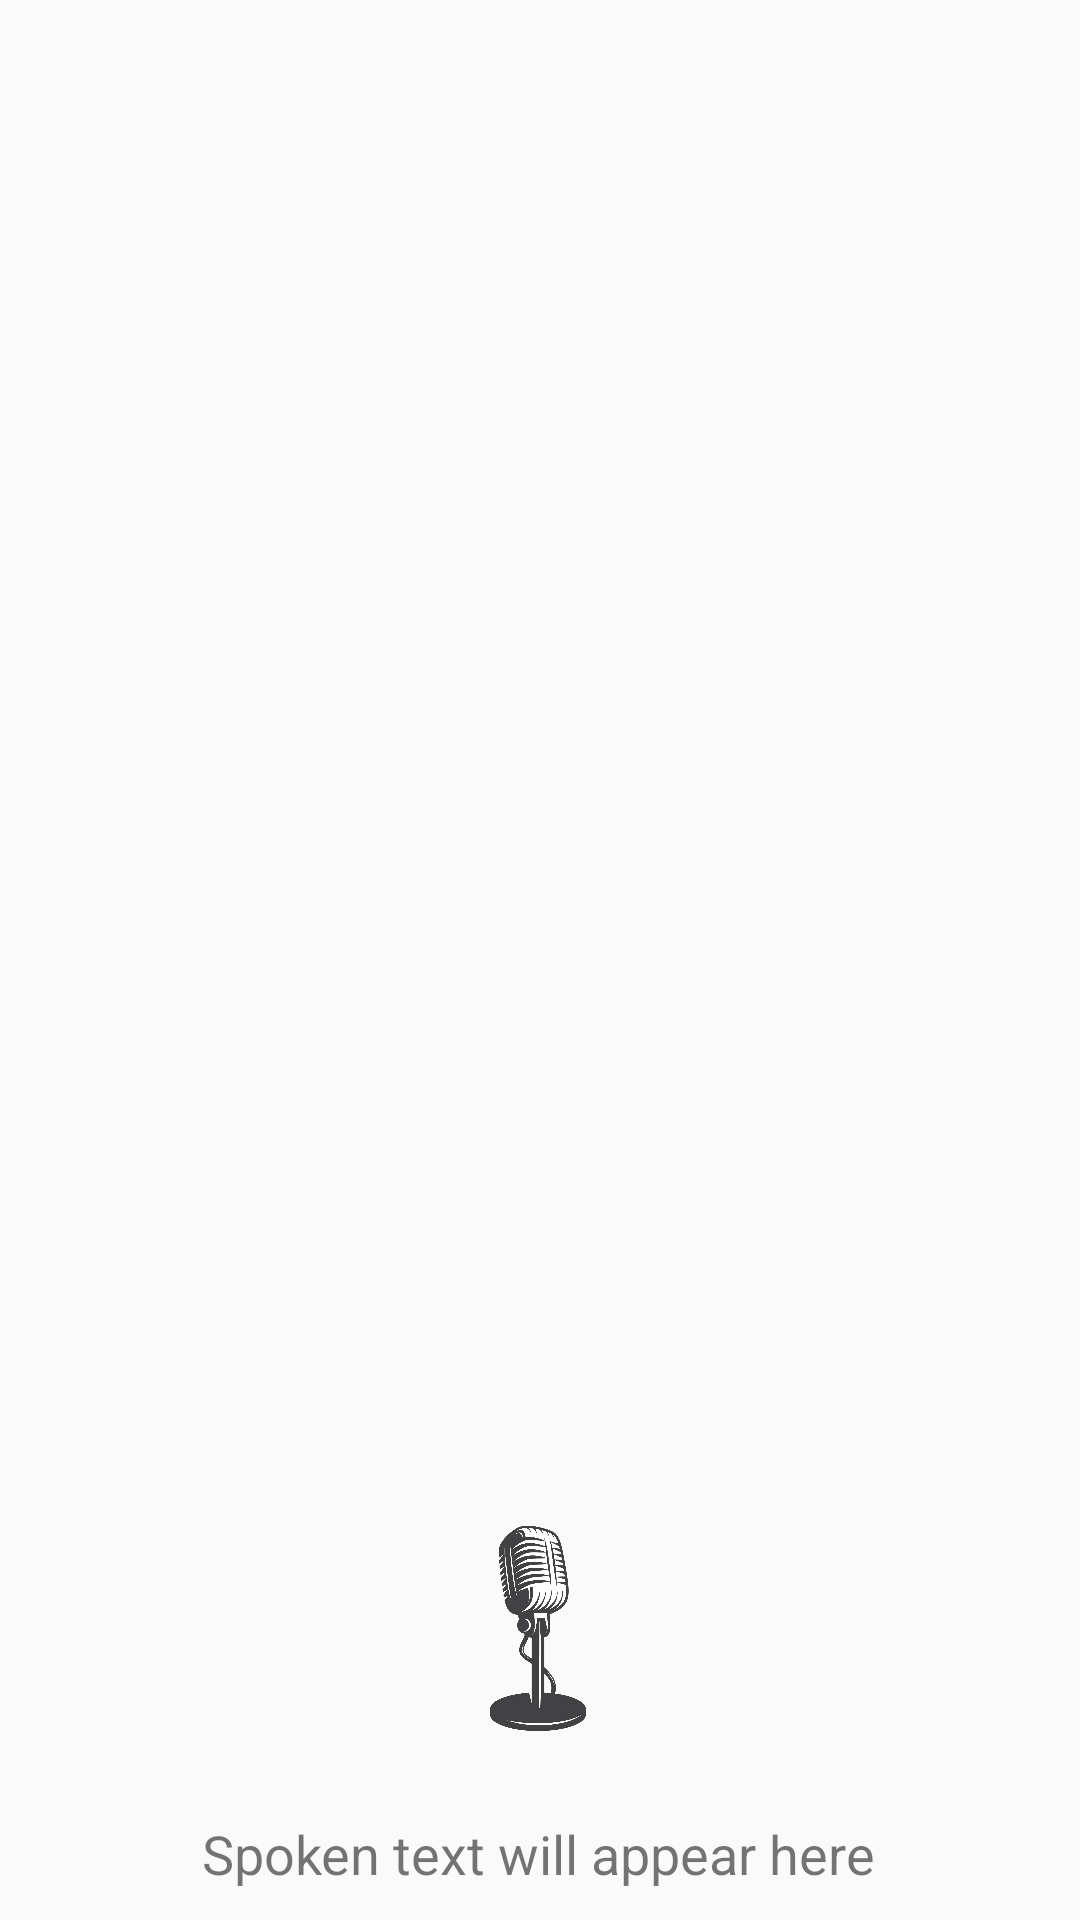

Android layout source for this screen:
<!-- AndroidManifest.xml: application theme FullScreen -->
<!-- res/layout/fragment_animal.xml -->
<?xml version="1.0" encoding="utf-8"?>
<androidx.constraintlayout.widget.ConstraintLayout xmlns:android="http://schemas.android.com/apk/res/android"
    xmlns:app="http://schemas.android.com/apk/res-auto"
    xmlns:tools="http://schemas.android.com/tools"
    android:layout_width="match_parent"
    android:layout_height="match_parent"
    tools:context=".learn.fragments.AnimalFragment">

    <androidx.recyclerview.widget.RecyclerView
        android:id="@+id/animalList"
        android:layout_width="match_parent"
        android:layout_height="150dp"
        android:layout_marginTop="4dp"
        android:overScrollMode="never"
        android:scrollbars="horizontal"
        app:layout_constraintTop_toTopOf="parent"
        tools:layout_editor_absoluteX="0dp" />

    <ImageView
        android:id="@+id/animalImage"
        android:layout_width="328dp"
        android:layout_height="363dp"
        android:layout_marginBottom="174dp"
        android:src="@drawable/ic_launcher_background"
        app:layout_constraintBottom_toBottomOf="parent"
        app:layout_constraintEnd_toEndOf="parent"
        app:layout_constraintHorizontal_bias="0.493"
        app:layout_constraintStart_toStartOf="parent"
        app:layout_constraintTop_toBottomOf="@+id/animalList"
        app:layout_constraintVertical_bias="0.4" />

    <ImageView
        android:id="@+id/speaker"
        android:layout_width="100sp"
        android:layout_height="90sp"
        android:layout_marginBottom="55dp"
        android:src="@drawable/microphone"
        app:layout_constraintBottom_toBottomOf="parent"
        app:layout_constraintEnd_toEndOf="parent"
        app:layout_constraintHorizontal_bias="0.498"
        app:layout_constraintStart_toStartOf="parent"
        app:layout_constraintTop_toBottomOf="@+id/animalImage"
        app:layout_constraintVertical_bias="1.0" />

    <TextView
        android:id="@+id/ed1"
        android:layout_width="wrap_content"
        android:layout_height="wrap_content"
        android:text="Spoken text will appear here"
        android:textSize="18sp"
        app:layout_constraintBottom_toBottomOf="parent"
        app:layout_constraintEnd_toEndOf="parent"
        app:layout_constraintHorizontal_bias="0.497"
        app:layout_constraintStart_toStartOf="parent"
        app:layout_constraintTop_toBottomOf="@+id/speaker"
        app:layout_constraintVertical_bias="0.673" />

</androidx.constraintlayout.widget.ConstraintLayout>
<!-- resources referenced by this layout -->
<resources>
  <!-- drawable microphone: png bitmap (drawable, 421293 bytes) -->
  <style name="FullScreen" parent="AppTheme">
          <item name="android:windowFullscreen">true</item>
          <item name="android:windowNoTitle">true</item>
      </style>
  <style name="AppTheme" parent="Theme.AppCompat.Light.DarkActionBar">
          <item name="colorPrimary">@color/colorPrimary</item>
          <item name="colorPrimaryDark">@color/colorPrimaryDark</item>
          <item name="colorAccent">@color/colorAccent</item>
      </style>
  <color name="colorPrimary">#008577</color>
  <color name="colorPrimaryDark">#005748</color>
  <color name="colorAccent">#D81B60</color>
</resources>
